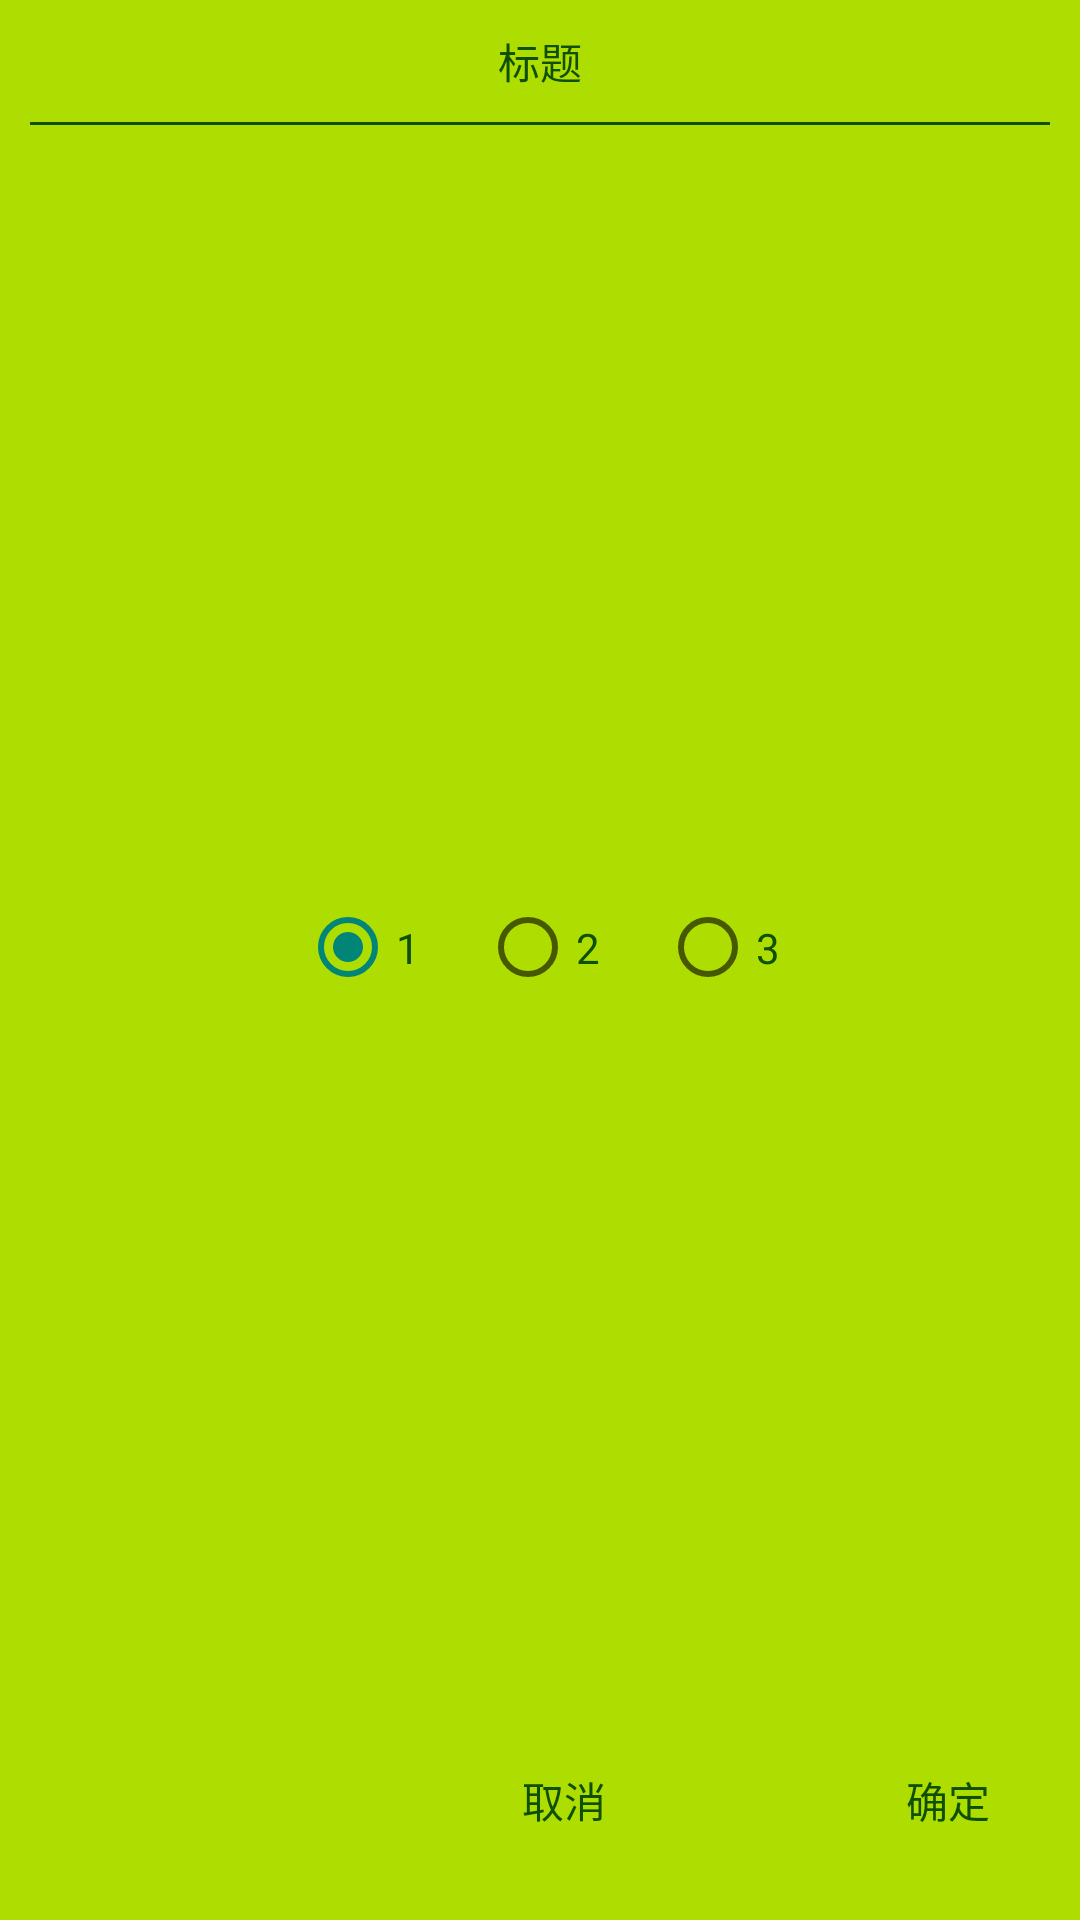

The Android layout XML behind this screen, and the referenced resources:
<!-- AndroidManifest.xml: application theme Theme.AppCompat.DayNight.NoActionBar -->
<!-- res/layout/log_select3_rb.xml -->
<?xml version="1.0" encoding="utf-8"?>
<LinearLayout
    xmlns:android="http://schemas.android.com/apk/res/android" android:layout_width="match_parent"
    android:layout_height="match_parent">

    <LinearLayout
        android:padding="10dp"
        android:orientation="vertical"
        android:background="@color/mainColor1"
        android:layout_width="match_parent"
        android:layout_height="match_parent">

        <TextView
            android:id="@+id/log_select_title"
            android:layout_width="wrap_content"
            android:layout_height="wrap_content"
            android:text="标题"
            android:layout_gravity="center"
            android:textColor="@color/mainColor2" />
        <View
            android:layout_marginTop="10dp"
            android:layout_width="match_parent"
            android:layout_height="1dp"
            android:layout_marginBottom="20dp"
            android:background="@color/mainColor2" />

        <RadioGroup
            android:id="@+id/log_select_layout"
            android:gravity="center"
            android:orientation="horizontal"
            android:layout_width="match_parent"
            android:layout_height="match_parent"
            android:layout_weight="1">
            <RadioButton
                android:id="@+id/log_select_rb1"
                android:checked="true"
                android:layout_width="wrap_content"
                android:layout_height="match_parent"
                android:textColor="@color/mainColor2"
                android:text="1"/>
            <RadioButton
                android:id="@+id/log_select_rb2"
                android:layout_marginLeft="20dp"
                android:layout_width="wrap_content"
                android:layout_height="match_parent"
                android:textColor="@color/mainColor2"
                android:text="2"/>
            <RadioButton
                android:id="@+id/log_select_rb3"
                android:layout_marginLeft="20dp"
                android:layout_width="wrap_content"
                android:layout_height="match_parent"
                android:textColor="@color/mainColor2"
                android:text="3"/>
        </RadioGroup>
        <LinearLayout
            android:paddingRight="20dp"
            android:layout_width="match_parent"
            android:layout_height="60dp"
            android:gravity="right|center">
            <TextView
                android:id="@+id/log_select_cancel"
                android:layout_width="wrap_content"
                android:layout_height="wrap_content"
                android:text="取消"
                android:textColor="@color/mainColor2" />
            <TextView
                android:id="@+id/log_select_submit"
                android:layout_marginLeft="100dp"
                android:layout_width="wrap_content"
                android:layout_height="wrap_content"
                android:text="确定"
                android:textColor="@color/mainColor2" />
        </LinearLayout>
    </LinearLayout>

</LinearLayout>
<!-- resources referenced by this layout -->
<resources>
  <color name="mainColor1">#AEDD01</color>
  <color name="mainColor2">#0F5000</color>
</resources>
